9-way image classification set "cropped_dataset" from GitHub (vkerem0/visionfortress); label vocabulary: demoman, engineer, heavy, medic, pyro, scout, sniper, soldier, spy.

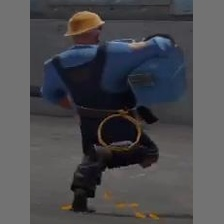
Label: engineer

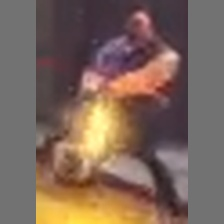
Label: heavy

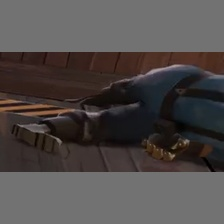
Label: pyro

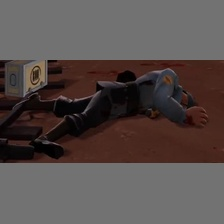
Label: soldier

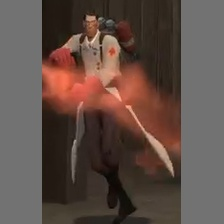
Label: medic

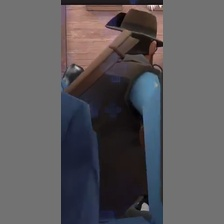
Label: sniper
